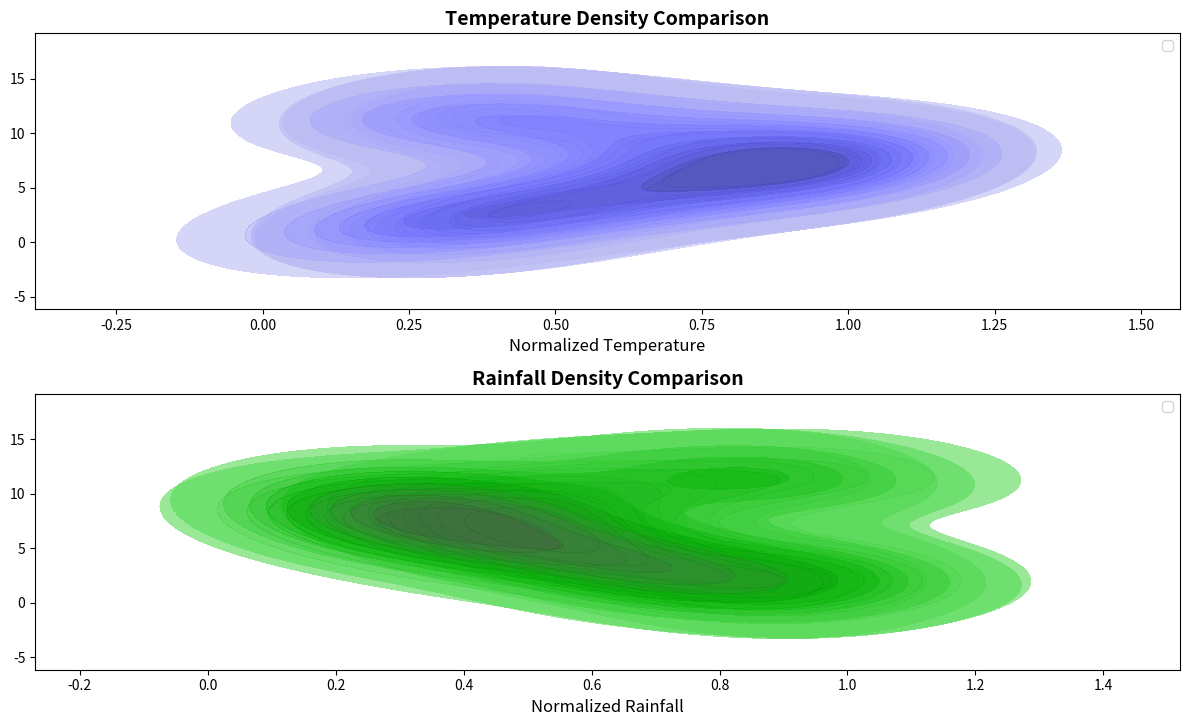

This chart was generated by the following Python code:
import matplotlib.pyplot as plt
import numpy as np
import seaborn as sns

# Data for three regions
temperatures_alpha = np.array([7, 9, 11, 14, 18, 22, 25, 24, 20, 15, 10, 8])
temperatures_beta = np.array([8, 11, 14, 17, 21, 26, 29, 28, 24, 19, 13, 9])
temperatures_gamma = np.array([5, 8, 12, 16, 20, 25, 28, 27, 23, 17, 12, 7])

rainfall_alpha = np.array([120, 110, 140, 90, 80, 70, 60, 50, 70, 80, 100, 130])
rainfall_beta = np.array([100, 100, 120, 70, 60, 50, 40, 30, 40, 70, 90, 120])
rainfall_gamma = np.array([130, 100, 150, 100, 90, 60, 50, 40, 50, 60, 110, 140])

# Month labels
months = np.array([1, 2, 3, 4, 5, 6, 7, 8, 9, 10, 11, 12])

# Normalize data
temperatures_alpha_norm = temperatures_alpha / temperatures_alpha.max()
temperatures_beta_norm = temperatures_beta / temperatures_beta.max()
temperatures_gamma_norm = temperatures_gamma / temperatures_gamma.max()

rainfall_alpha_norm = rainfall_alpha / rainfall_alpha.max()
rainfall_beta_norm = rainfall_beta / rainfall_beta.max()
rainfall_gamma_norm = rainfall_gamma / rainfall_gamma.max()

# Create horizontal density plot
fig, ax = plt.subplots(2, 1, figsize=(12, 8), sharey=True)

# Temperatures density plot
common_color_temperature = 'blue'
sns.kdeplot(y=months, x=temperatures_alpha_norm, ax=ax[0], fill=True, color=common_color_temperature, alpha=0.6, label='Alpha')
sns.kdeplot(y=months, x=temperatures_beta_norm, ax=ax[0], fill=True, color=common_color_temperature, alpha=0.6, label='Beta')
sns.kdeplot(y=months, x=temperatures_gamma_norm, ax=ax[0], fill=True, color=common_color_temperature, alpha=0.6, label='Gamma')
ax[0].set_title("Temperature Density Comparison", fontsize=14, fontweight='bold')
ax[0].set_xlabel("Normalized Temperature", fontsize=12)
ax[0].legend()

# Rainfall density plot
common_color_rainfall = 'green'
sns.kdeplot(y=months, x=rainfall_alpha_norm, ax=ax[1], fill=True, color=common_color_rainfall, alpha=0.6, label='Alpha')
sns.kdeplot(y=months, x=rainfall_beta_norm, ax=ax[1], fill=True, color=common_color_rainfall, alpha=0.6, label='Beta')
sns.kdeplot(y=months, x=rainfall_gamma_norm, ax=ax[1], fill=True, color=common_color_rainfall, alpha=0.6, label='Gamma')
ax[1].set_title("Rainfall Density Comparison", fontsize=14, fontweight='bold')
ax[1].set_xlabel("Normalized Rainfall", fontsize=12)
ax[1].legend()

plt.tight_layout(rect=[0, 0.03, 1, 0.95])
plt.show()
